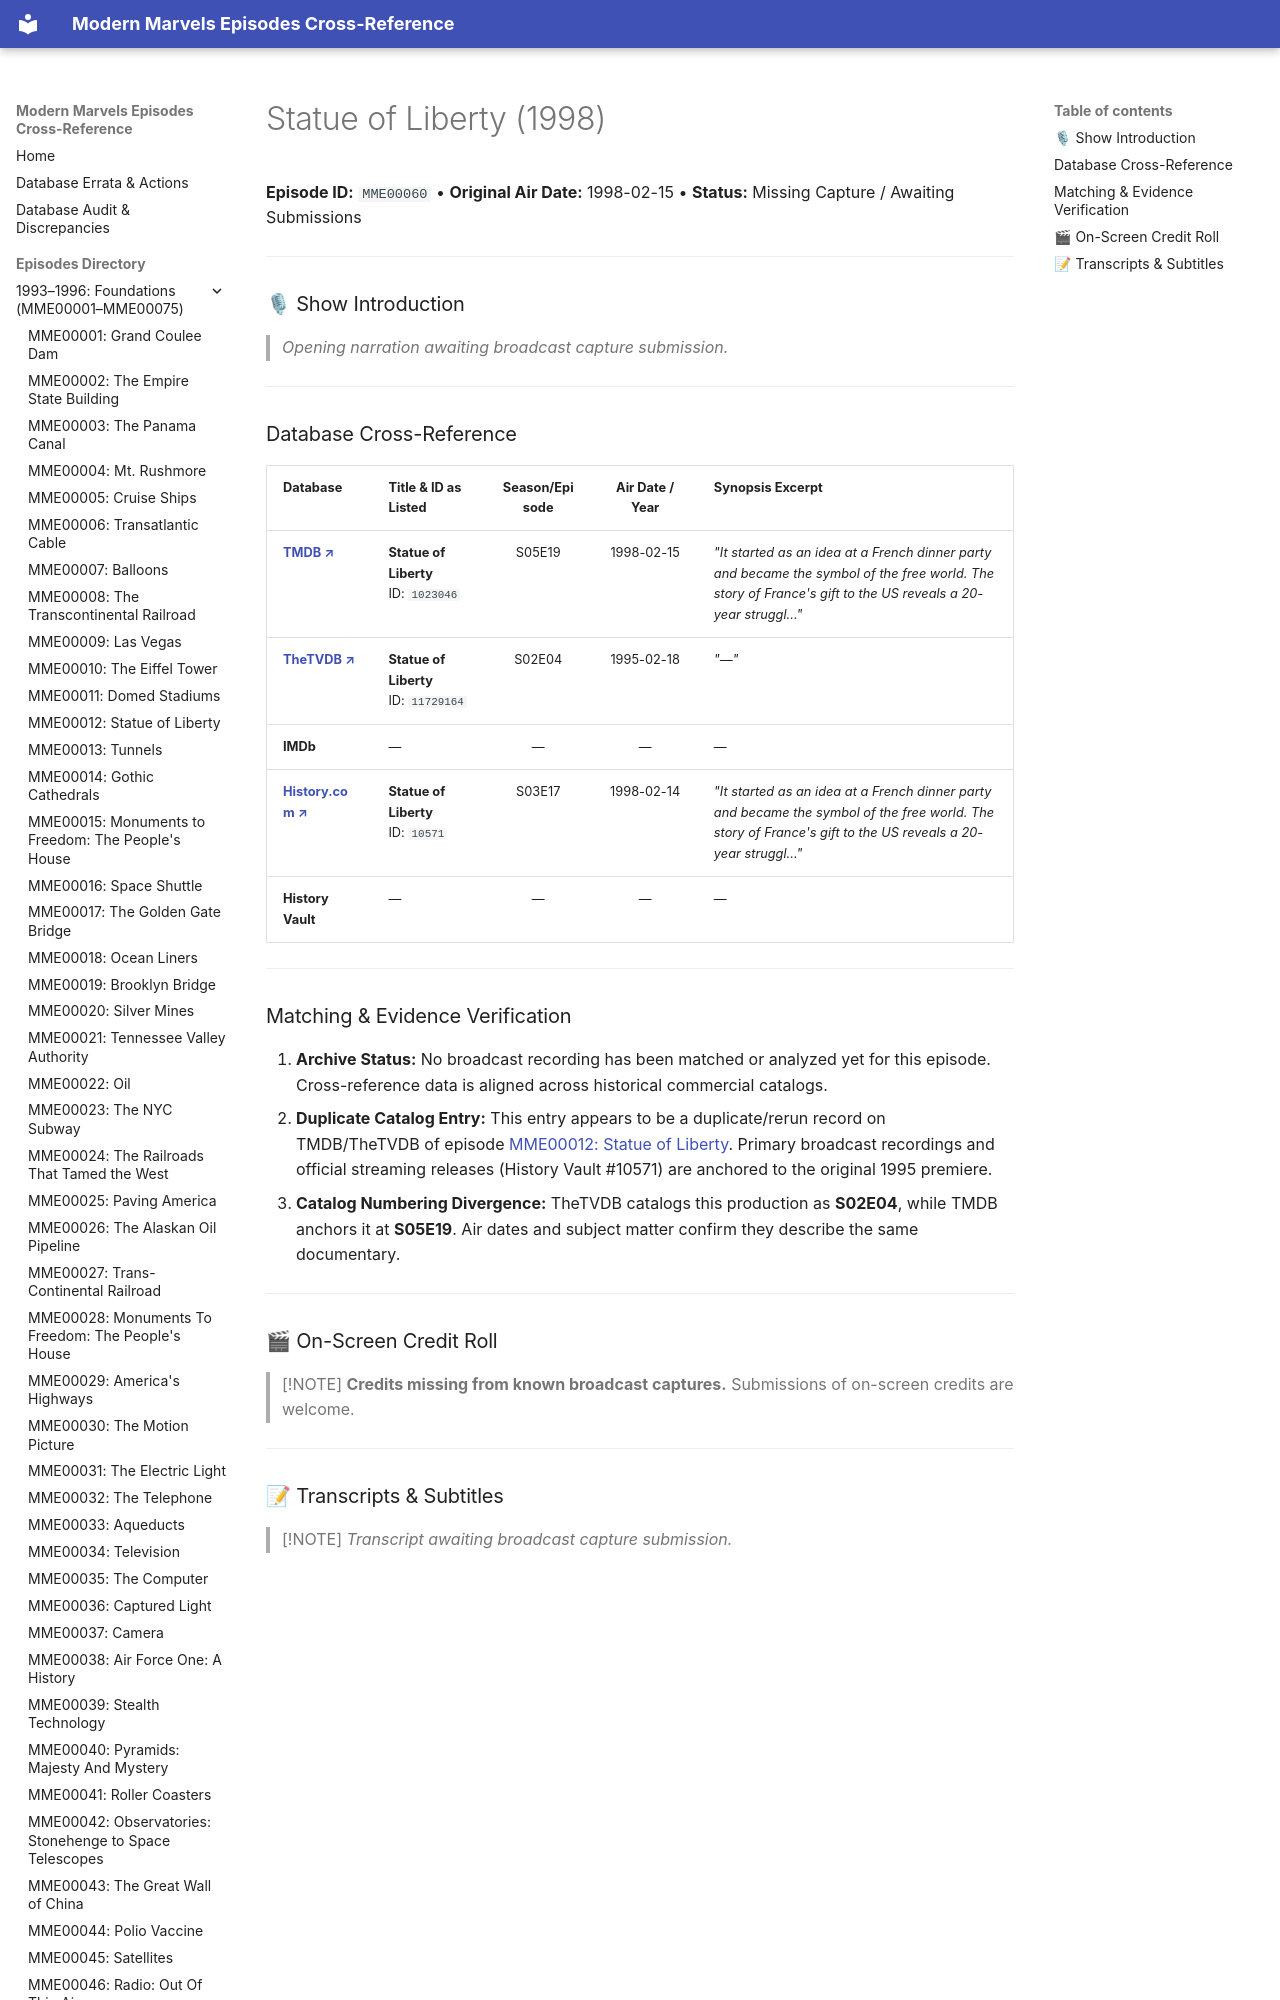

repository: ModernMarvelsFan/ModernMarvels · page: episodes/MME00060/index.html · generator: mkdocs

# Statue of Liberty (1998)

**Episode ID:** `MME00060` • **Original Air Date:** 1998-02-15 • **Status:** Missing Capture / Awaiting Submissions

---

### 🎙 Show Introduction

> *Opening narration awaiting broadcast capture submission.*

---
